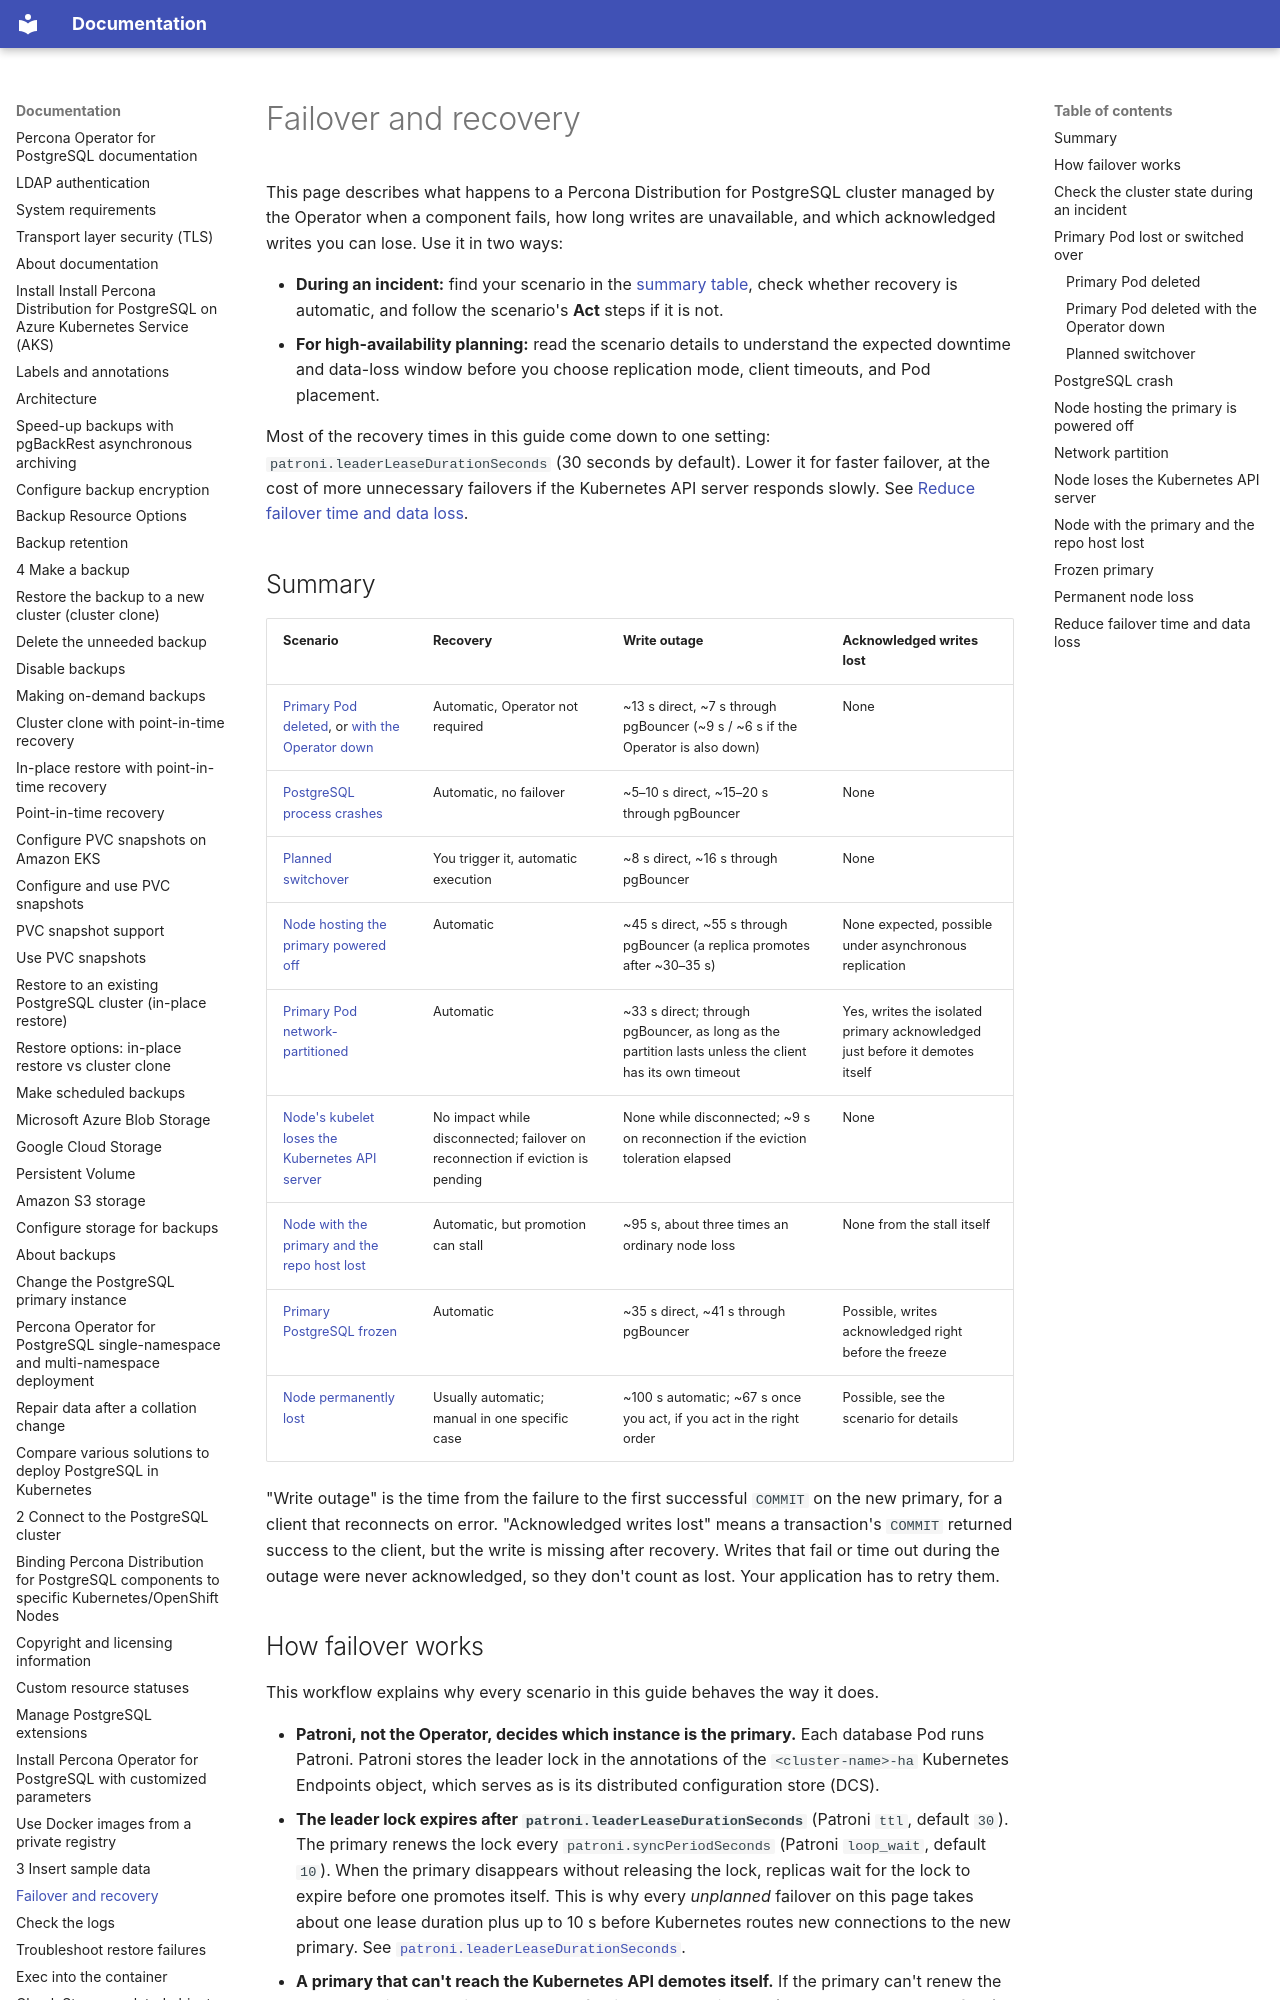

repository: percona/k8spg-docs · page: debug-failover/index.html · generator: mkdocs

# Failover and recovery

This page describes what happens to a Percona Distribution for PostgreSQL cluster managed by the Operator when a component fails, how long writes are unavailable, and which acknowledged writes you can lose. Use it in two ways:

* **During an incident:** find your scenario in the [summary table](#summary), check whether recovery is automatic, and follow the scenario's **Act** steps if it is not.
* **For high-availability planning:** read the scenario details to understand the expected downtime and data-loss window before you choose replication mode, client timeouts, and Pod placement.

Most of the recovery times in this guide come down to one setting: `patroni.leaderLeaseDurationSeconds` (30 seconds by default). Lower it for faster failover, at the cost of more unnecessary failovers if the Kubernetes API server responds slowly. See [Reduce failover time and data loss](#reduce-failover-time-and-data-loss).

## Summary

| Scenario | Recovery | Write outage | Acknowledged writes lost |
| --- | --- | --- | --- |
| [Primary Pod deleted](#primary-pod-deleted), or [with the Operator down](#primary-pod-deleted-with-the-operator-down) | Automatic, Operator not required | ~13 s direct, ~7 s through pgBouncer (~9 s / ~6 s if the Operator is also down) | None |
| [PostgreSQL process crashes](#postgresql-crash) | Automatic, no failover | ~5–10 s direct, ~15–20 s through pgBouncer | None |
| [Planned switchover](#planned-switchover) | You trigger it, automatic execution | ~8 s direct, ~16 s through pgBouncer | None |
| [Node hosting the primary powered off](#node-hosting-the-primary-is-powered-off) | Automatic | ~45 s direct, ~55 s through pgBouncer (a replica promotes after ~30–35 s) | None expected, possible under asynchronous replication |
| [Primary Pod network-partitioned](#network-partition) | Automatic | ~33 s direct; through pgBouncer, as long as the partition lasts unless the client has its own timeout | Yes, writes the isolated primary acknowledged just before it demotes itself |
| [Node's kubelet loses the Kubernetes API server](#node-loses-the-kubernetes-api-server) | No impact while disconnected; failover on reconnection if eviction is pending | None while disconnected; ~9 s on reconnection if the eviction toleration elapsed | None |
| [Node with the primary and the repo host lost](#node-with-the-primary-and-the-repo-host-lost) | Automatic, but promotion can stall | ~95 s, about three times an ordinary node loss | None from the stall itself |
| [Primary PostgreSQL frozen](#frozen-primary) | Automatic | ~35 s direct, ~41 s through pgBouncer | Possible, writes acknowledged right before the freeze |
| [Node permanently lost](#permanent-node-loss) | Usually automatic; manual in one specific case | ~100 s automatic; ~67 s once you act, if you act in the right order | Possible, see the scenario for details |

"Write outage" is the time from the failure to the first successful `COMMIT` on the new primary, for a client that reconnects on error. "Acknowledged writes lost" means a transaction's `COMMIT` returned success to the client, but the write is missing after recovery. Writes that fail or time out during the outage were never acknowledged, so they don't count as lost. Your application has to retry them.
